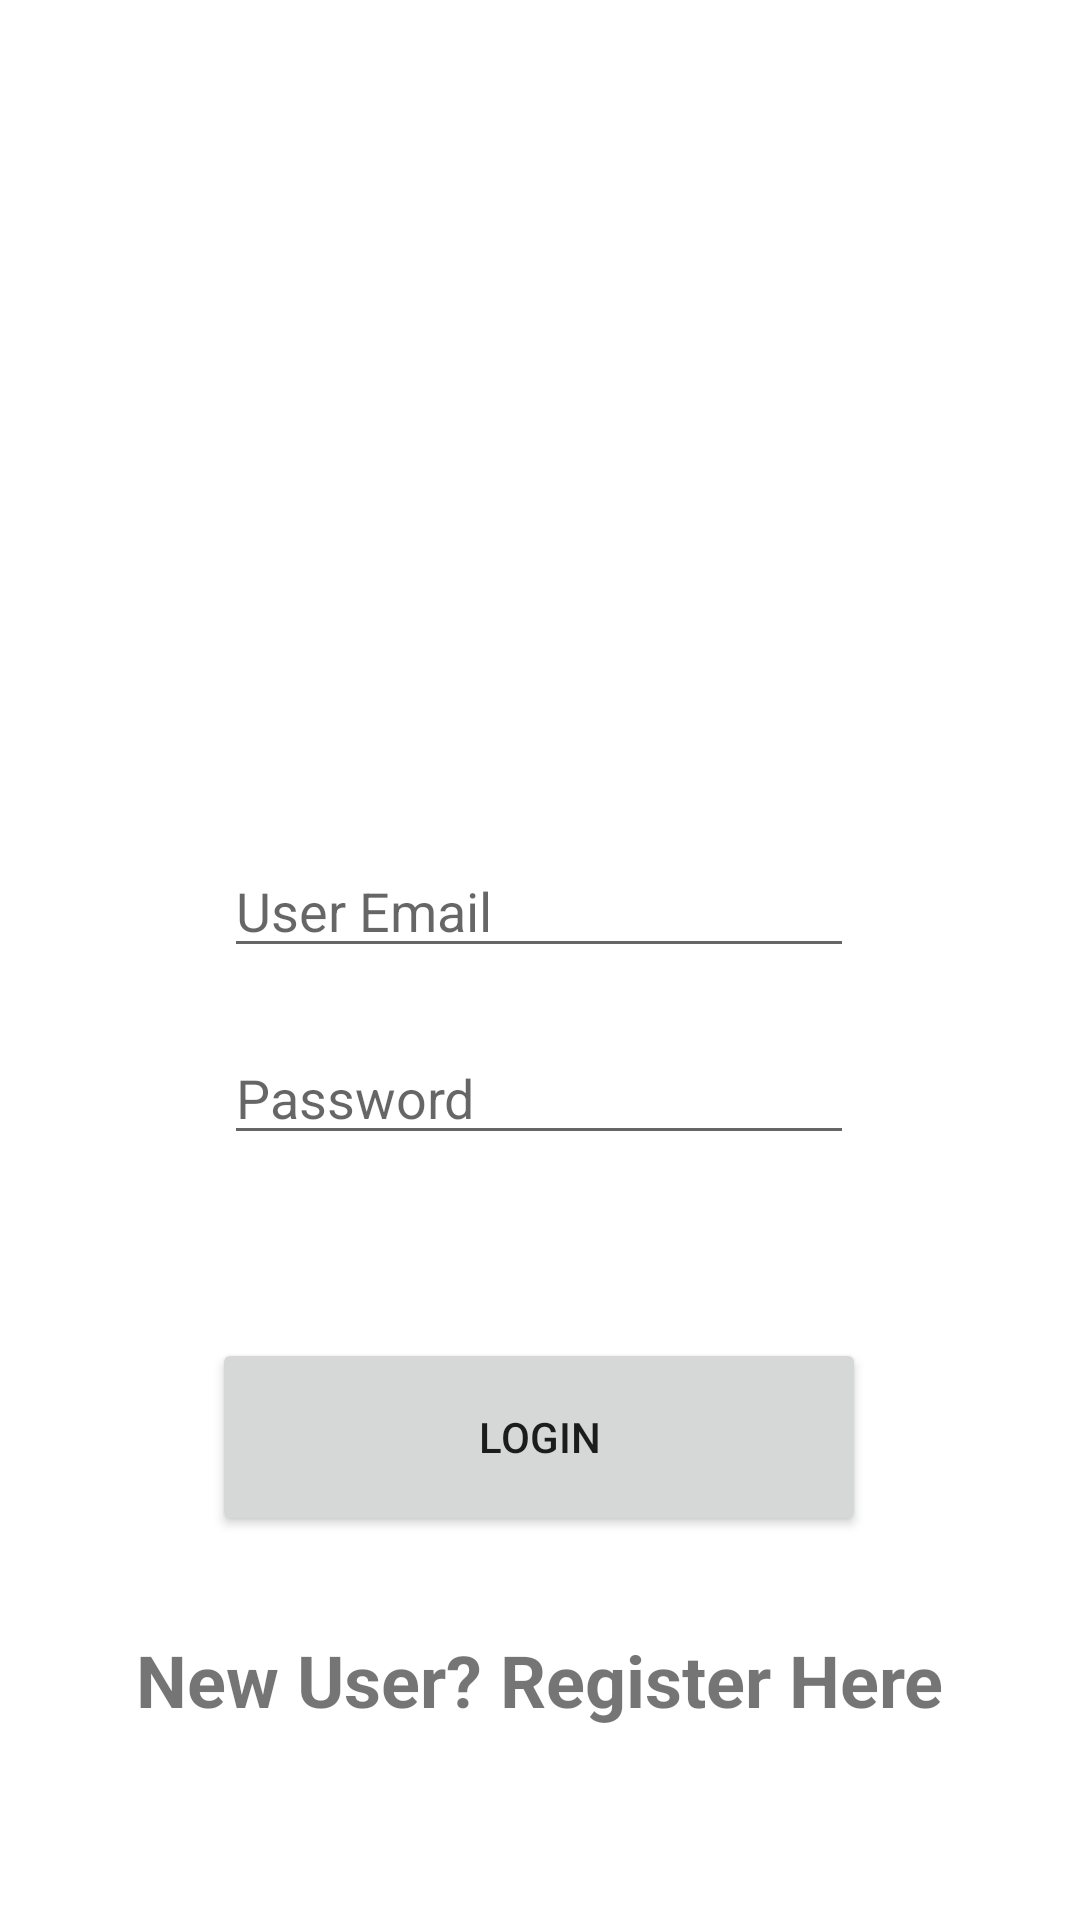

Produce the Android XML layout that renders to this screen, including the resource entries it uses.
<!-- AndroidManifest.xml: application theme Theme.FireStore_app -->
<!-- res/layout/activity_main.xml -->
<?xml version="1.0" encoding="utf-8"?>
<androidx.constraintlayout.widget.ConstraintLayout xmlns:android="http://schemas.android.com/apk/res/android"
    xmlns:app="http://schemas.android.com/apk/res-auto"
    xmlns:tools="http://schemas.android.com/tools"
    android:layout_width="match_parent"
    android:layout_height="match_parent"
    tools:context=".MainActivity">

    <EditText
        android:id="@+id/login_email"
        android:layout_width="wrap_content"
        android:layout_height="wrap_content"
        android:ems="10"
        android:hint="User Email"
        android:inputType="textPersonName"
        app:layout_constraintBottom_toBottomOf="parent"
        app:layout_constraintEnd_toEndOf="parent"
        app:layout_constraintHorizontal_bias="0.497"
        app:layout_constraintStart_toStartOf="parent"
        app:layout_constraintTop_toTopOf="parent"
        app:layout_constraintVertical_bias="0.47" />

    <EditText
        android:id="@+id/login_password"
        android:layout_width="wrap_content"
        android:layout_height="wrap_content"
        android:ems="10"
        android:hint="Password"
        android:inputType="textPassword"
        app:layout_constraintBottom_toBottomOf="parent"
        app:layout_constraintEnd_toEndOf="parent"
        app:layout_constraintHorizontal_bias="0.497"
        app:layout_constraintStart_toStartOf="parent"
        app:layout_constraintTop_toTopOf="parent"
        app:layout_constraintVertical_bias="0.574" />

    <Button
        android:id="@+id/log_bt"
        android:layout_width="218dp"
        android:layout_height="66dp"
        android:text="Login"
        app:layout_constraintBottom_toBottomOf="parent"
        app:layout_constraintEnd_toEndOf="parent"
        app:layout_constraintHorizontal_bias="0.497"
        app:layout_constraintStart_toStartOf="parent"
        app:layout_constraintTop_toBottomOf="@+id/login_password"
        app:layout_constraintVertical_bias="0.323" />

    <TextView
        android:id="@+id/reg_here"
        android:layout_width="304dp"
        android:textSize="24sp"
        android:textAlignment="center"
        android:textStyle="bold"
        android:layout_height="52dp"
        android:text="New User? Register Here"
        app:layout_constraintBottom_toBottomOf="parent"
        app:layout_constraintEnd_toEndOf="parent"
        app:layout_constraintHorizontal_bias="0.495"
        app:layout_constraintStart_toStartOf="parent"
        app:layout_constraintTop_toBottomOf="@+id/log_bt"
        app:layout_constraintVertical_bias="0.415" />
</androidx.constraintlayout.widget.ConstraintLayout>
<!-- resources referenced by this layout -->
<resources>
  <style name="Theme.FireStore_app" parent="Theme.MaterialComponents.DayNight.DarkActionBar">
          
          <item name="colorPrimary">@color/purple_500</item>
          <item name="colorPrimaryVariant">@color/purple_700</item>
          <item name="colorOnPrimary">@color/white</item>
          
          <item name="colorSecondary">@color/teal_200</item>
          <item name="colorSecondaryVariant">@color/teal_700</item>
          <item name="colorOnSecondary">@color/black</item>
          
          <item name="android:statusBarColor" tools:targetApi="l">?attr/colorPrimaryVariant</item>
          
      </style>
  <!-- not gathered from this repository: default colours our renderer supplied (Android Studio template values) -->
  <color name="purple_500">#FF6200EE</color>
  <color name="purple_700">#FF3700B3</color>
  <color name="teal_200">#FF03DAC5</color>
  <color name="teal_700">#FF018786</color>
  <color name="black">#FF000000</color>
  <color name="white">#FFFFFFFF</color>
</resources>
